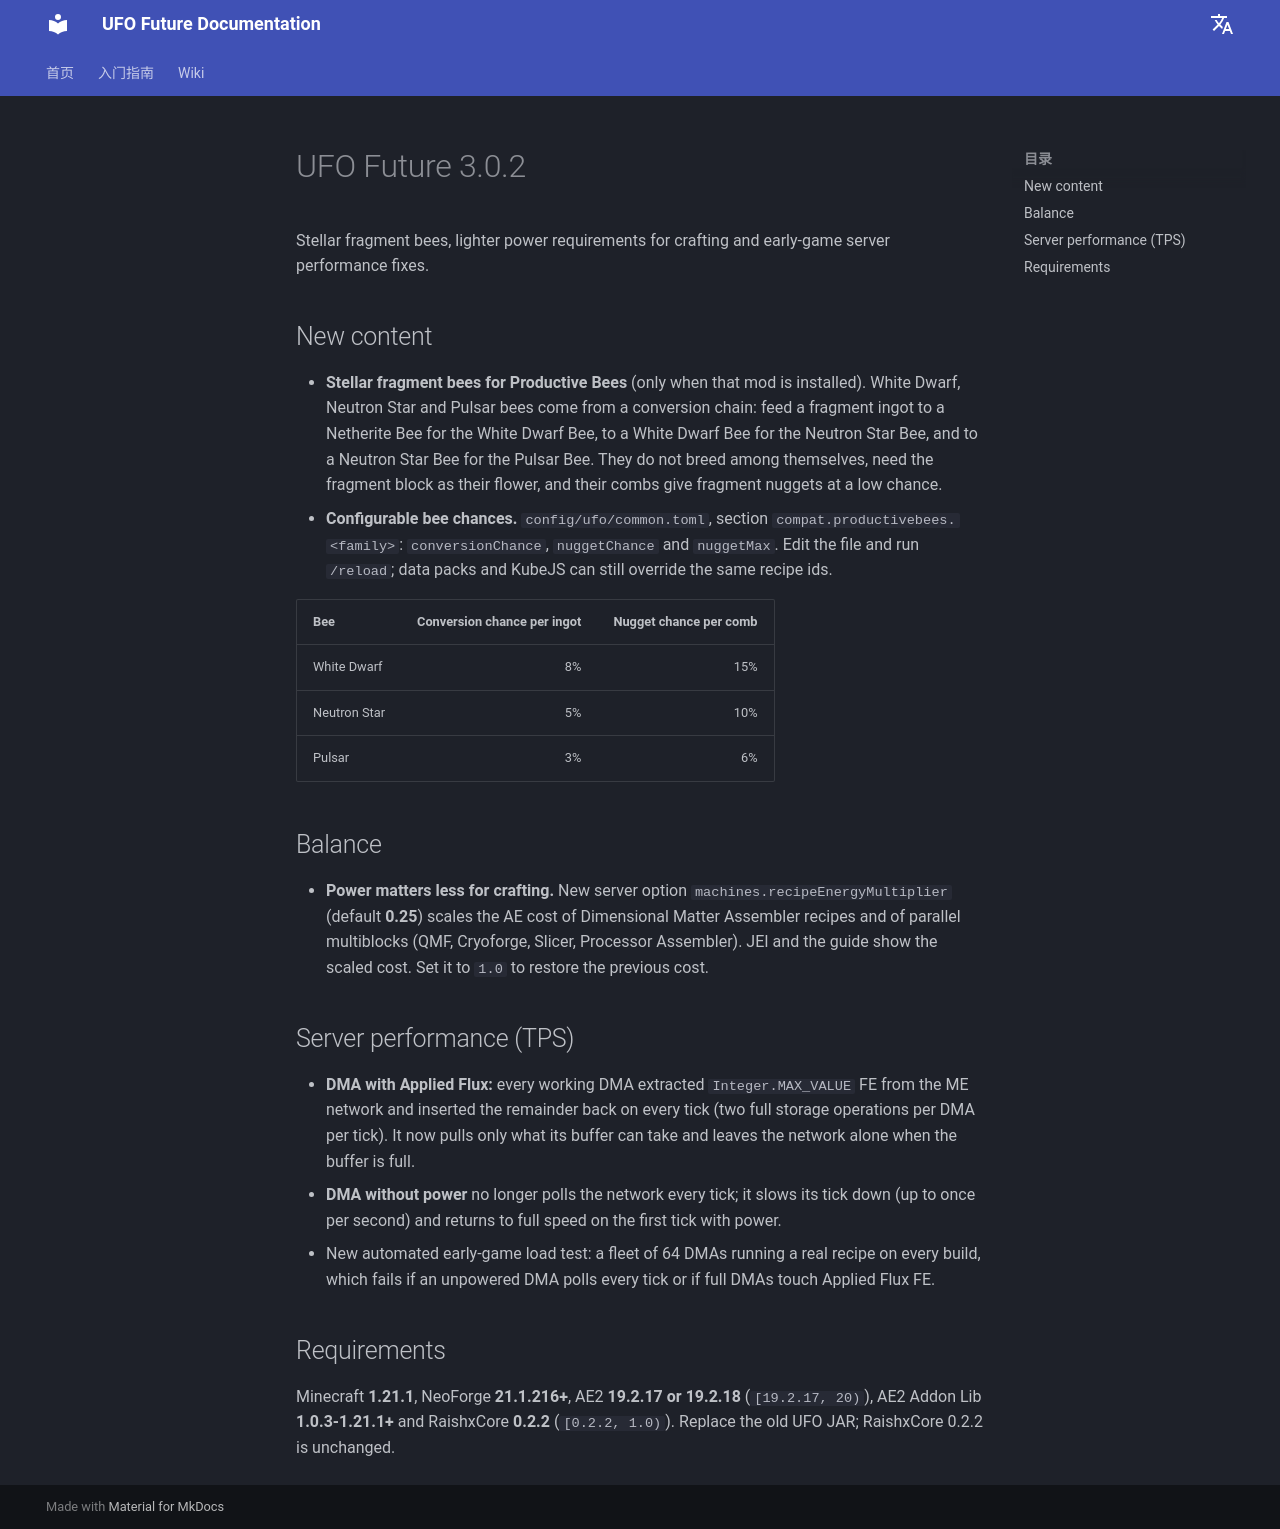

repository: Raishxn/UFO-Future-1.21.1 · page: zh/releases/UPDATE_LOG_CURSEFORGE_3.0.2/index.html · generator: mkdocs

# UFO Future 3.0.2

Stellar fragment bees, lighter power requirements for crafting and early-game server performance fixes.

## New content

- **Stellar fragment bees for Productive Bees** (only when that mod is installed). White Dwarf, Neutron Star and Pulsar bees come from a conversion chain: feed a fragment ingot to a Netherite Bee for the White Dwarf Bee, to a White Dwarf Bee for the Neutron Star Bee, and to a Neutron Star Bee for the Pulsar Bee. They do not breed among themselves, need the fragment block as their flower, and their combs give fragment nuggets at a low chance.
- **Configurable bee chances.** `config/ufo/common.toml`, section `compat.productivebees.<family>`: `conversionChance`, `nuggetChance` and `nuggetMax`. Edit the file and run `/reload`; data packs and KubeJS can still override the same recipe ids.

| Bee | Conversion chance per ingot | Nugget chance per comb |
|---|---:|---:|
| White Dwarf | 8% | 15% |
| Neutron Star | 5% | 10% |
| Pulsar | 3% | 6% |

## Balance

- **Power matters less for crafting.** New server option `machines.recipeEnergyMultiplier` (default **0.25**) scales the AE cost of Dimensional Matter Assembler recipes and of parallel multiblocks (QMF, Cryoforge, Slicer, Processor Assembler). JEI and the guide show the scaled cost. Set it to `1.0` to restore the previous cost.

## Server performance (TPS)

- **DMA with Applied Flux:** every working DMA extracted `Integer.MAX_VALUE` FE from the ME network and inserted the remainder back on every tick (two full storage operations per DMA per tick). It now pulls only what its buffer can take and leaves the network alone when the buffer is full.
- **DMA without power** no longer polls the network every tick; it slows its tick down (up to once per second) and returns to full speed on the first tick with power.
- New automated early-game load test: a fleet of 64 DMAs running a real recipe on every build, which fails if an unpowered DMA polls every tick or if full DMAs touch Applied Flux FE.

## Requirements

Minecraft **1.21.1**, NeoForge **21.1.216+**, AE2 **19.2.17 or 19.2.18** (`[19.2.17, 20)`), AE2 Addon Lib **1.0.3-1.21.1+** and RaishxCore **0.2.2** (`[0.2.2, 1.0)`). Replace the old UFO JAR; RaishxCore 0.2.2 is unchanged.
